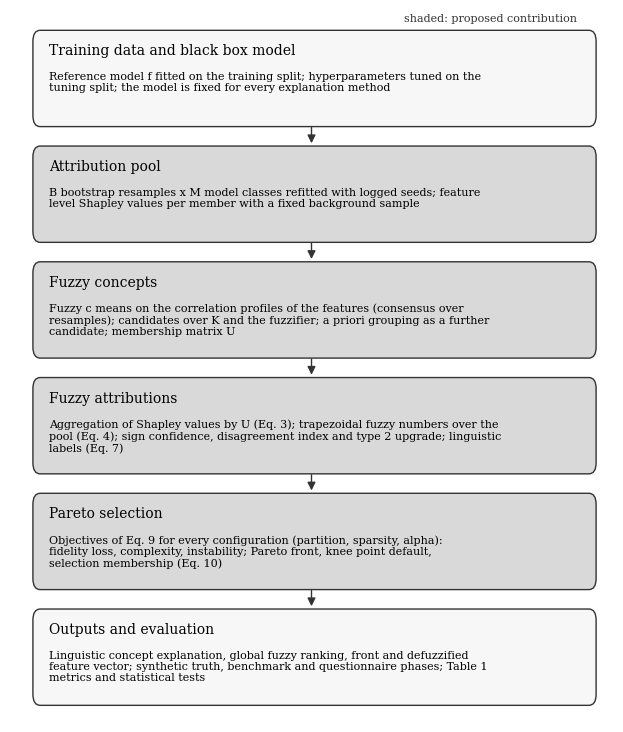

This chart was generated by the following Python code:
"""Pipeline figure of the manuscript (Figure 1): vertical flow with wrapped text; contribution steps shaded."""
import textwrap
import matplotlib
matplotlib.use("Agg")
import matplotlib.pyplot as plt
from matplotlib.patches import FancyBboxPatch, FancyArrowPatch

plt.rcParams.update({"font.family": "serif", "font.serif": ["Times New Roman", "DejaVu Serif"], "font.size": 9})
steps = [
    ("Training data and black box model", "Reference model f fitted on the training split; hyperparameters tuned on the tuning split; the model is fixed for every explanation method", False),
    ("Attribution pool", "B bootstrap resamples x M model classes refitted with logged seeds; feature level Shapley values per member with a fixed background sample", True),
    ("Fuzzy concepts", "Fuzzy c means on the correlation profiles of the features (consensus over resamples); candidates over K and the fuzzifier; a priori grouping as a further candidate; membership matrix U", True),
    ("Fuzzy attributions", "Aggregation of Shapley values by U (Eq. 3); trapezoidal fuzzy numbers over the pool (Eq. 4); sign confidence, disagreement index and type 2 upgrade; linguistic labels (Eq. 7)", True),
    ("Pareto selection", "Objectives of Eq. 9 for every configuration (partition, sparsity, alpha): fidelity loss, complexity, instability; Pareto front, knee point default, selection membership (Eq. 10)", True),
    ("Outputs and evaluation", "Linguistic concept explanation, global fuzzy ranking, front and defuzzified feature vector; synthetic truth, benchmark and questionnaire phases; Table 1 metrics and statistical tests", False),
]
fig, ax = plt.subplots(figsize=(6.3, 7.4))
ax.set_xlim(0, 10); ax.set_ylim(0, len(steps) * 1.25 + 0.2); ax.axis("off")
h = 1.0
for i, (title, detail, contrib) in enumerate(steps):
    y = (len(steps) - 1 - i) * 1.25 + 0.2
    face = "#d9d9d9" if contrib else "#f7f7f7"
    box = FancyBboxPatch((0.4, y), 9.3, h, boxstyle="round,pad=0.02,rounding_size=0.12", linewidth=1.0, edgecolor="#333333", facecolor=face)
    ax.add_patch(box)
    ax.text(0.65, y + h - 0.12, title, ha="left", va="top", fontsize=10)
    ax.text(0.65, y + h - 0.42, "\n".join(textwrap.wrap(detail, 80)), ha="left", va="top", fontsize=8.0, linespacing=1.15)
    if i < len(steps) - 1:
        ax.add_patch(FancyArrowPatch((5.0, y), (5.0, y - 0.23), arrowstyle="-|>", mutation_scale=12, linewidth=1.0, color="#333333"))
ax.text(9.4, len(steps) * 1.25 + 0.05, "shaded: proposed contribution", ha="right", va="bottom", fontsize=8, color="#333333")
fig.tight_layout()
fig.savefig("pipeline.png", dpi=300)
print("saved")
